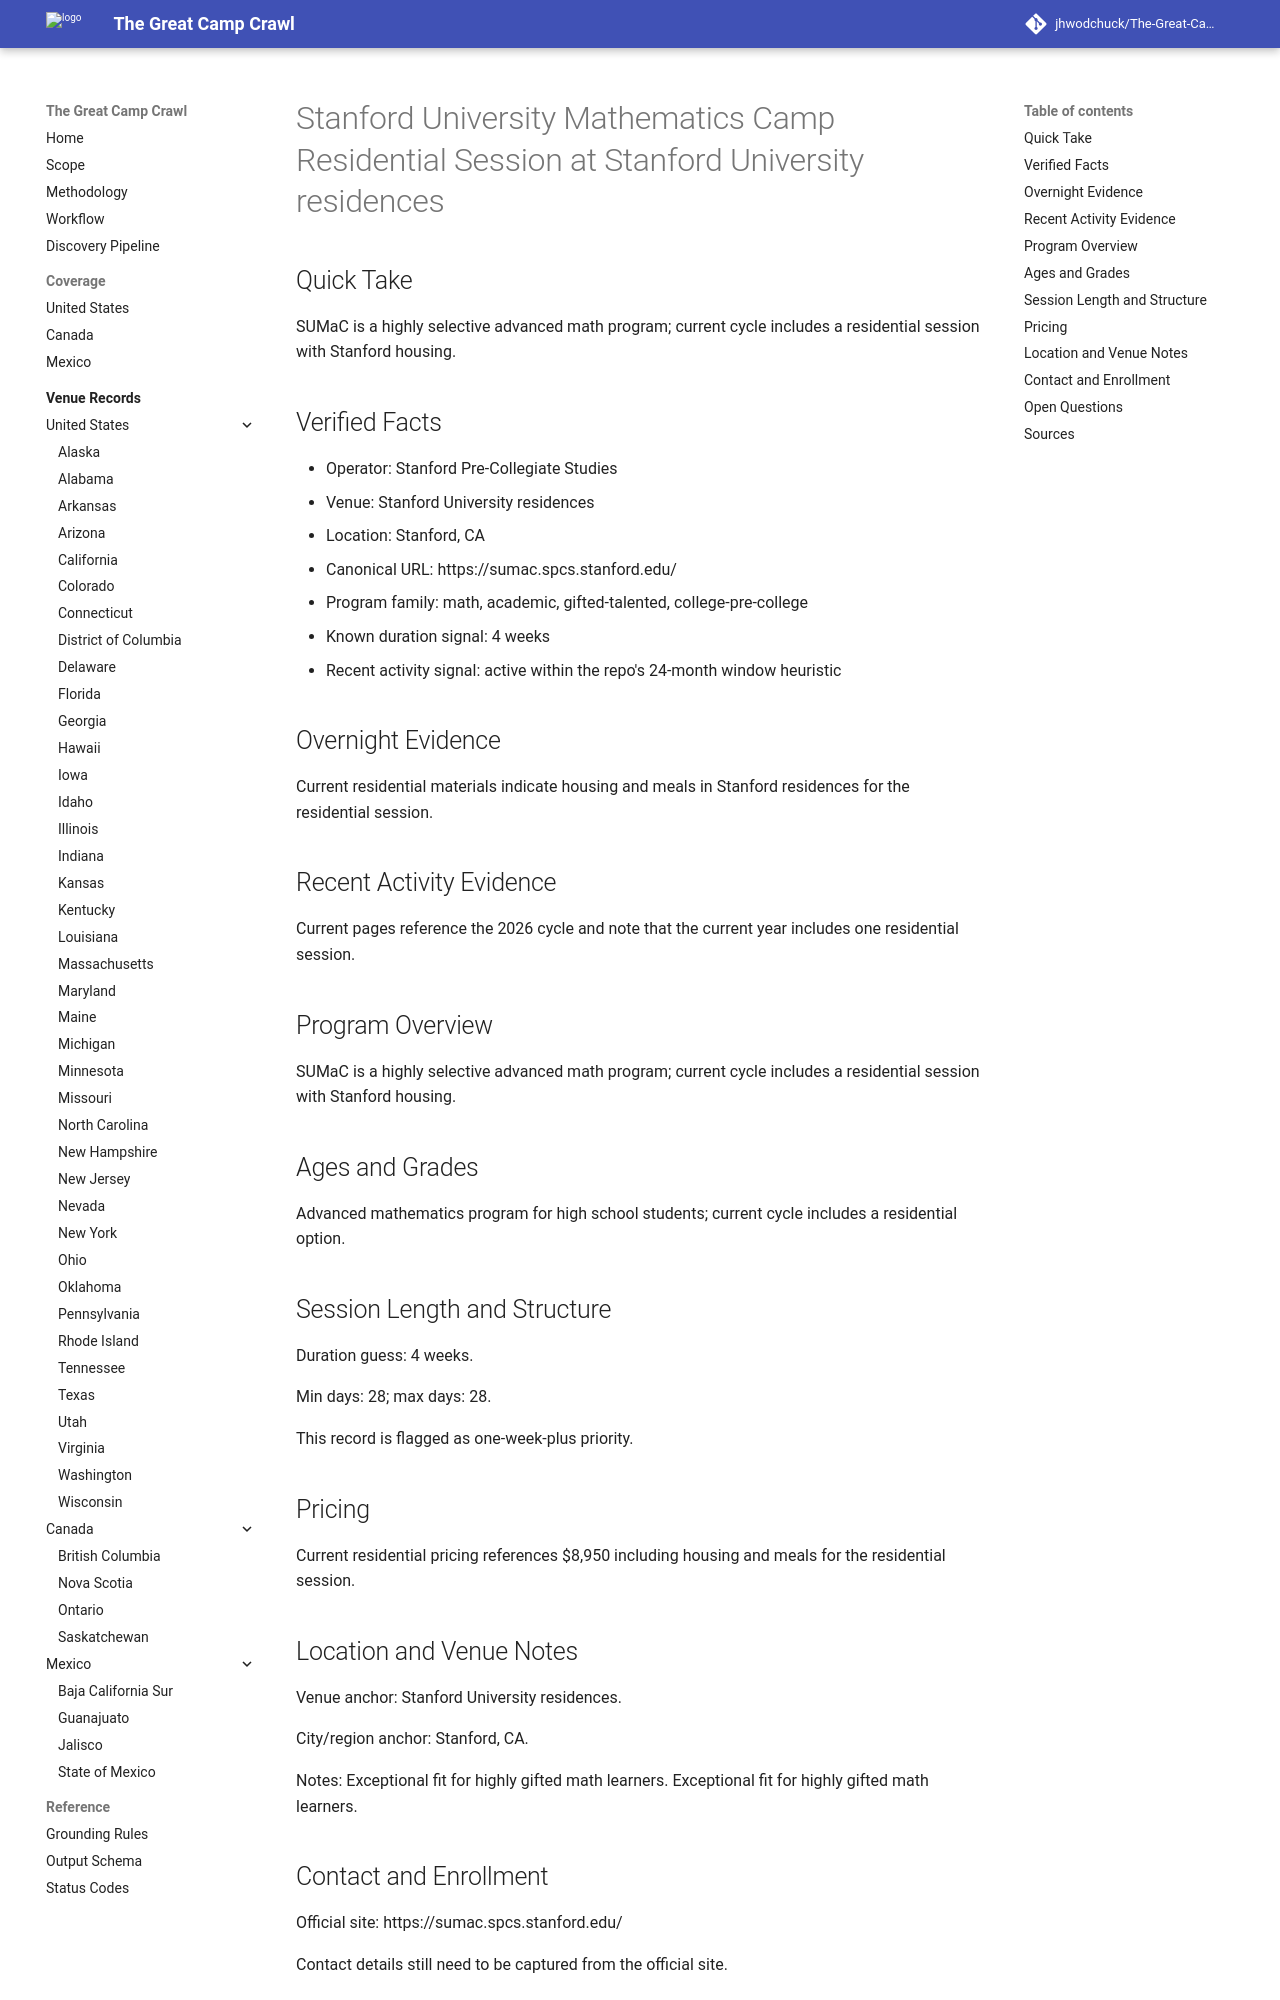

repository: jhwodchuck/The-Great-Camp-Crawl · page: camps/us/ca/stanford-university-mathematics-camp-residential-session--us-ca-stanford-stanford-university-residences--sumac-stanford-ca/index.html · generator: mkdocs

---
record_id: sumac-stanford-ca
camp_id: stanford-university-mathematics-camp-residential-session
venue_id: us-ca-stanford-stanford-university-residences
name: Stanford University Mathematics Camp Residential Session
display_name: Stanford University Mathematics Camp Residential Session at Stanford
  University residences
country: US
country_name: United States
region: CA
region_name: California
city: Stanford
venue_name: Stanford University residences
program_family:
- math
- academic
- gifted-talented
- college-pre-college
camp_types:
- residential-academic
- residential
priority_flags:
  college_precollege: true
  one_week_plus: true
languages_found:
- en
source_language_primary: en
activity_status: active_recent
activity_evidence_window_months: 24
duration:
  min_days: 28
  max_days: 28
pricing:
  currency: USD
  amount_min: null
  amount_max: null
  boarding_included: null
ages:
  min: null
  max: null
grades:
  min: null
  max: null
operator:
  name: Stanford Pre-Collegiate Studies
  type: university
website:
  canonical_url: https://sumac.spcs.stanford.edu
  admissions_url: null
  session_dates_url: https://sumac.spcs.stanford.edu
  pricing_url: https://sumac.spcs.stanford.edu
contact:
  email: null
  phone: null
location:
  address: null
  postal_code: null
  latitude: null
  longitude: null
verification:
  overnight_confirmed: true
  active_past_2_years_confirmed: true
  confidence: high
  last_verified: '2026-04-13'
evidence:
  overnight_source_url: https://sumac.spcs.stanford.edu
  recent_activity_source_url: https://sumac.spcs.stanford.edu
  duration_source_url: https://sumac.spcs.stanford.edu
  pricing_source_url: https://sumac.spcs.stanford.edu
tags:
- united-states
- ca
- stanford
- math
- academic
- gifted-talented
- college-pre-college
- residential-academic
- residential
draft_status: draft
---

# Stanford University Mathematics Camp Residential Session at Stanford University residences

## Quick Take
SUMaC is a highly selective advanced math program; current cycle includes a residential session with Stanford housing.

## Verified Facts
- Operator: Stanford Pre-Collegiate Studies
- Venue: Stanford University residences
- Location: Stanford, CA
- Canonical URL: https://sumac.spcs.stanford.edu/
- Program family: math, academic, gifted-talented, college-pre-college
- Known duration signal: 4 weeks
- Recent activity signal: active within the repo's 24-month window heuristic

## Overnight Evidence
Current residential materials indicate housing and meals in Stanford residences for the residential session.

## Recent Activity Evidence
Current pages reference the 2026 cycle and note that the current year includes one residential session.

## Program Overview
SUMaC is a highly selective advanced math program; current cycle includes a residential session with Stanford housing.

## Ages and Grades
Advanced mathematics program for high school students; current cycle includes a residential option.

## Session Length and Structure
Duration guess: 4 weeks.

Min days: 28; max days: 28.

This record is flagged as one-week-plus priority.

## Pricing
Current residential pricing references $8,950 including housing and meals for the residential session.
